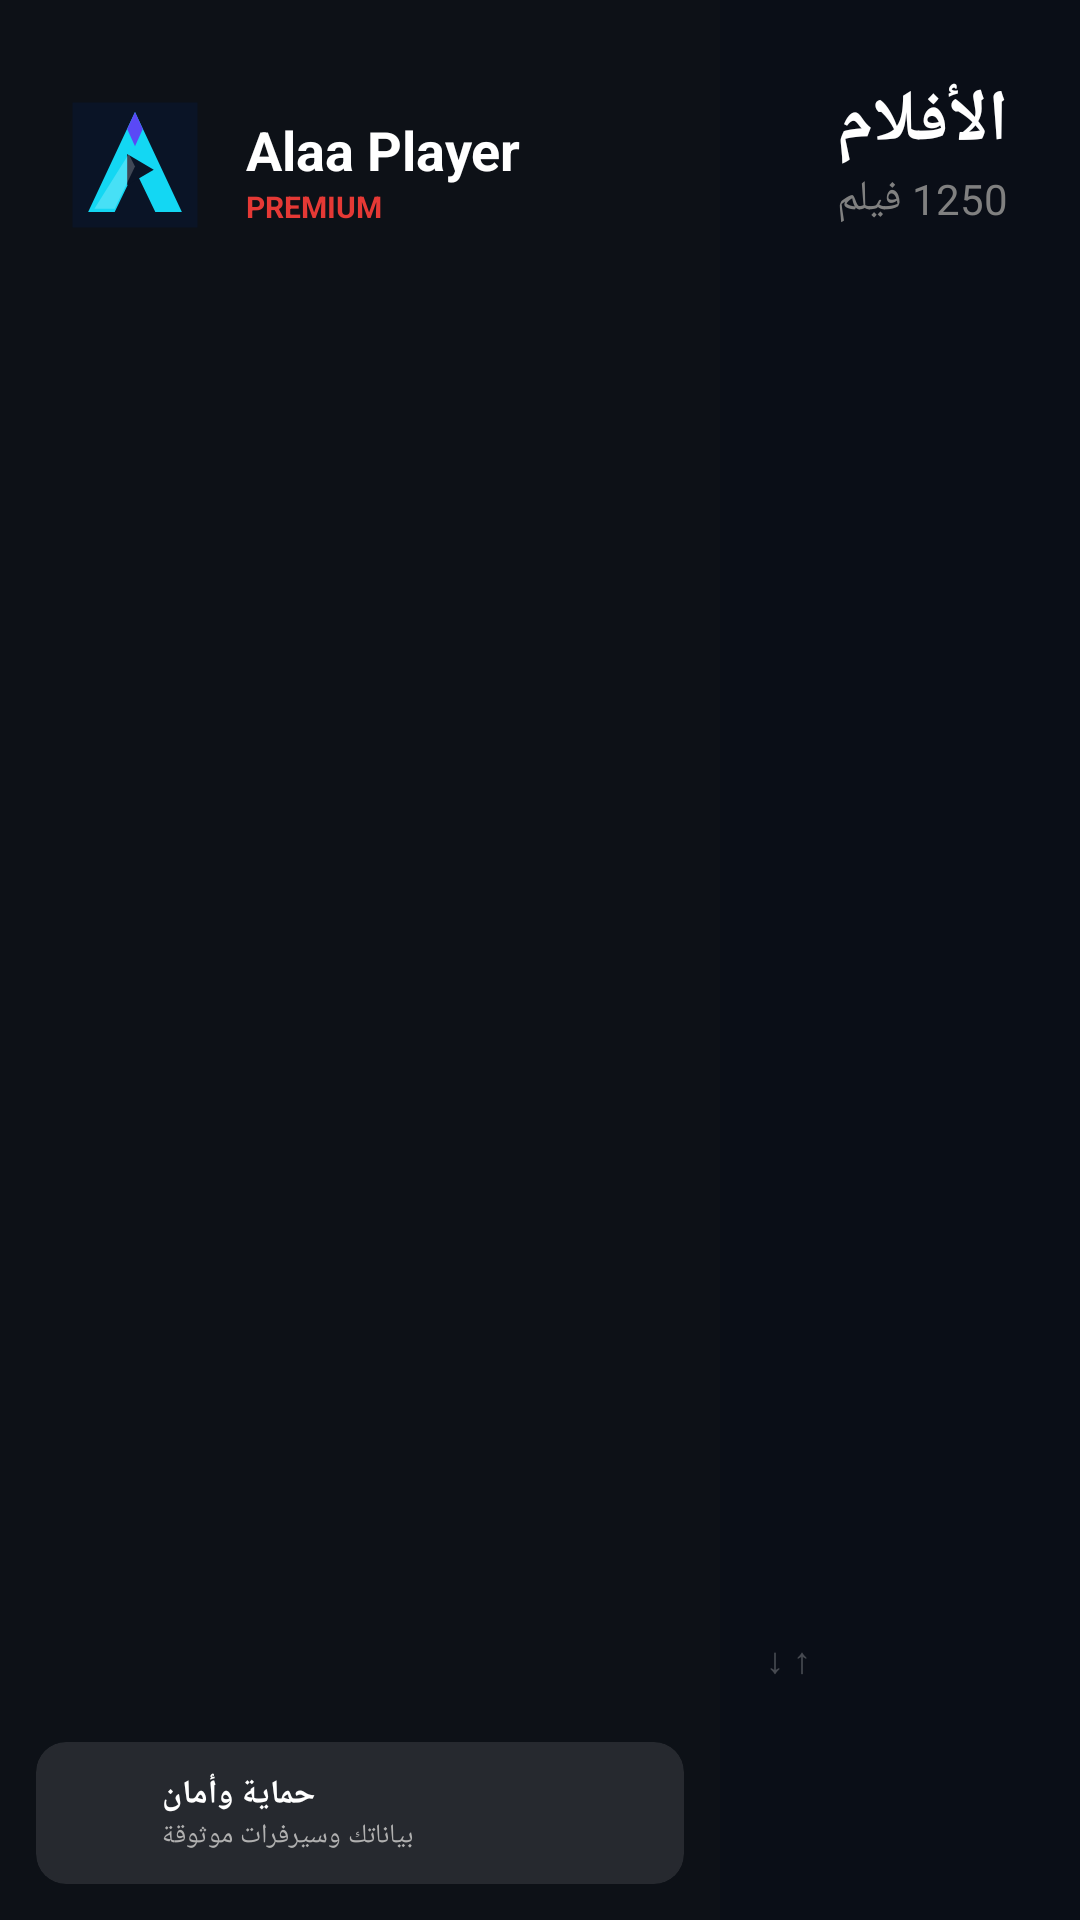

Write the Android layout XML for this screen, with the resource values it uses.
<!-- AndroidManifest.xml: application theme AppTheme -->
<!-- res/layout/activity_movies.xml -->
<?xml version="1.0" encoding="utf-8"?>
<androidx.constraintlayout.widget.ConstraintLayout xmlns:android="http://schemas.android.com/apk/res/android"
    xmlns:app="http://schemas.android.com/apk/res-auto"
    android:layout_width="match_parent"
    android:layout_height="match_parent"
    android:background="@color/alaa_bg_dark"
    android:layoutDirection="ltr">

    
    <androidx.constraintlayout.widget.ConstraintLayout
        android:id="@+id/sidebarContainer"
        android:layout_width="240dp"
        android:layout_height="match_parent"
        android:background="@color/alaa_sidebar_bg"
        app:layout_constraintStart_toStartOf="parent">

        <ImageView
            android:id="@+id/sidebarLogo"
            android:layout_width="50dp"
            android:layout_height="50dp"
            android:layout_marginTop="30dp"
            android:layout_marginStart="20dp"
            android:src="@drawable/ic_logo"
            app:layout_constraintStart_toStartOf="parent"
            app:layout_constraintTop_toTopOf="parent" />

        <TextView
            android:id="@+id/sidebarAppName"
            android:layout_width="wrap_content"
            android:layout_height="wrap_content"
            android:layout_marginStart="12dp"
            android:text="@string/alaa_player"
            android:textColor="@color/white"
            android:textSize="18sp"
            android:textStyle="bold"
            app:layout_constraintBottom_toBottomOf="@id/sidebarLogo"
            app:layout_constraintStart_toEndOf="@id/sidebarLogo"
            app:layout_constraintTop_toTopOf="@id/sidebarLogo"
            app:layout_constraintVertical_bias="0.3" />

        <TextView
            android:layout_width="wrap_content"
            android:layout_height="wrap_content"
            android:text="@string/premium"
            android:textColor="@color/alaa_accent_red"
            android:textSize="10sp"
            android:textStyle="bold"
            app:layout_constraintStart_toStartOf="@id/sidebarAppName"
            app:layout_constraintTop_toBottomOf="@id/sidebarAppName" />

        <androidx.recyclerview.widget.RecyclerView
            android:id="@+id/sidebarRecyclerView"
            android:layout_width="match_parent"
            android:layout_height="0dp"
            android:layout_marginTop="20dp"
            app:layout_constraintBottom_toTopOf="@+id/sidebarFooter"
            app:layout_constraintTop_toBottomOf="@id/sidebarLogo" />

        <androidx.cardview.widget.CardView
            android:id="@+id/sidebarFooter"
            android:layout_width="match_parent"
            android:layout_height="wrap_content"
            android:layout_margin="12dp"
            app:cardBackgroundColor="@color/glass_white_10"
            app:cardCornerRadius="10dp"
            app:cardElevation="0dp"
            app:layout_constraintBottom_toBottomOf="parent">
            <LinearLayout
                android:layout_width="match_parent"
                android:layout_height="wrap_content"
                android:orientation="horizontal"
                android:padding="10dp"
                android:gravity="center_vertical">
                <ImageView
                    android:layout_width="24dp"
                    android:layout_height="24dp"
                    android:src="@drawable/ic_security"
                    app:tint="@color/alaa_accent_purple" />
                <LinearLayout
                    android:layout_width="match_parent"
                    android:layout_height="wrap_content"
                    android:layout_marginStart="8dp"
                    android:orientation="vertical">
                    <TextView
                        android:layout_width="wrap_content"
                        android:layout_height="wrap_content"
                        android:text="@string/security_title"
                        android:textColor="@color/white"
                        android:textSize="11sp"
                        android:textStyle="bold" />
                    <TextView
                        android:layout_width="wrap_content"
                        android:layout_height="wrap_content"
                        android:text="@string/security_desc"
                        android:textColor="@color/text_gray_light"
                        android:textSize="9sp" />
                </LinearLayout>
            </LinearLayout>
        </androidx.cardview.widget.CardView>
    </androidx.constraintlayout.widget.ConstraintLayout>

    
    <androidx.constraintlayout.widget.ConstraintLayout
        android:layout_width="0dp"
        android:layout_height="match_parent"
        app:layout_constraintEnd_toEndOf="parent"
        app:layout_constraintStart_toEndOf="@id/sidebarContainer">

        
        <LinearLayout
            android:id="@+id/headerLayout"
            android:layout_width="wrap_content"
            android:layout_height="wrap_content"
            android:layout_margin="24dp"
            android:gravity="end"
            android:orientation="vertical"
            app:layout_constraintEnd_toEndOf="parent"
            app:layout_constraintTop_toTopOf="parent">
            <TextView
                android:id="@+id/moviesTitle"
                android:layout_width="wrap_content"
                android:layout_height="wrap_content"
                android:text="الأفلام"
                android:textColor="@color/white"
                android:textSize="24sp"
                android:textStyle="bold" />
            <TextView
                android:id="@+id/moviesCount"
                android:layout_width="wrap_content"
                android:layout_height="wrap_content"
                android:text="1250 فيلم"
                android:textColor="#808080"
                android:textSize="14sp" />
        </LinearLayout>

        
        <androidx.constraintlayout.widget.ConstraintLayout
            android:id="@+id/movieCategoryPanel"
            android:layout_width="260dp"
            android:layout_height="0dp"
            android:layout_marginStart="20dp"
            android:layout_marginTop="12dp"
            android:layout_marginBottom="52dp"
            android:background="@drawable/bg_info_card"
            android:padding="10dp"
            app:layout_constraintBottom_toBottomOf="parent"
            app:layout_constraintStart_toStartOf="parent"
            app:layout_constraintTop_toBottomOf="@id/headerLayout">

            <TextView
                android:id="@+id/movieCategoriesTitle"
                android:layout_width="match_parent"
                android:layout_height="wrap_content"
                android:paddingHorizontal="8dp"
                android:paddingVertical="8dp"
                android:text="فئات الأفلام"
                android:textColor="@color/white"
                android:textSize="17sp"
                android:textStyle="bold"
                app:layout_constraintTop_toTopOf="parent" />

            <androidx.recyclerview.widget.RecyclerView
                android:id="@+id/movieCategoriesRecyclerView"
                android:layout_width="match_parent"
                android:layout_height="0dp"
                android:clipToPadding="false"
                android:paddingBottom="8dp"
                app:layout_constraintBottom_toBottomOf="parent"
                app:layout_constraintTop_toBottomOf="@id/movieCategoriesTitle" />
        </androidx.constraintlayout.widget.ConstraintLayout>

        
        <androidx.recyclerview.widget.RecyclerView
            android:id="@+id/moviesRecyclerView"
            android:layout_width="0dp"
            android:layout_height="0dp"
            android:layout_marginStart="16dp"
            android:layout_marginEnd="16dp"
            android:layout_marginTop="12dp"
            android:clipToPadding="false"
            android:paddingBottom="60dp"
            app:layout_constraintBottom_toBottomOf="parent"
            app:layout_constraintEnd_toEndOf="parent"
            app:layout_constraintStart_toEndOf="@id/movieCategoryPanel"
            app:layout_constraintTop_toBottomOf="@id/headerLayout" />

        
        <LinearLayout
            android:layout_width="match_parent"
            android:layout_height="wrap_content"
            android:gravity="center"
            android:orientation="horizontal"
            android:padding="16dp"
            app:layout_constraintBottom_toBottomOf="parent">
            <TextView
                android:layout_width="wrap_content"
                android:layout_height="wrap_content"
                android:text="↑ ↓ تنقل"
                android:textColor="#40FFFFFF"
                android:textSize="12sp"
                android:layout_marginHorizontal="16dp"/>
            <TextView
                android:layout_width="wrap_content"
                android:layout_height="wrap_content"
                android:text="OK اختيار"
                android:textColor="#40FFFFFF"
                android:textSize="12sp"
                android:layout_marginHorizontal="16dp"/>
            <TextView
                android:layout_width="wrap_content"
                android:layout_height="wrap_content"
                android:text="← رجوع"
                android:textColor="#40FFFFFF"
                android:textSize="12sp"
                android:layout_marginHorizontal="16dp"/>
            <TextView
                android:layout_width="wrap_content"
                android:layout_height="wrap_content"
                android:text="☰ قائمة"
                android:textColor="#40FFFFFF"
                android:textSize="12sp"
                android:layout_marginHorizontal="16dp"/>
        </LinearLayout>
    </androidx.constraintlayout.widget.ConstraintLayout>
</androidx.constraintlayout.widget.ConstraintLayout>
<!-- resources referenced by this layout -->
<resources>
  <color name="alaa_accent_purple">#9C27B0</color>
  <color name="alaa_accent_red">#E53935</color>
  <color name="alaa_bg_dark">#0A0E17</color>
  <color name="alaa_sidebar_bg">#0D1117</color>
  <color name="glass_white_10">#1AFFFFFF</color>
  <color name="text_gray_light">#B0B0B0</color>
  <color name="white">#FFFFFF</color>
  <!-- drawable ic_logo (drawable) -->
  <?xml version="1.0" encoding="utf-8"?>
  <vector xmlns:android="http://schemas.android.com/apk/res/android"
      android:width="96dp"
      android:height="96dp"
      android:viewportWidth="96"
      android:viewportHeight="96">
      <path
          android:fillColor="#0A1426"
          android:pathData="M8,8H88V88H8z" />
      <path
          android:fillColor="#13D7F3"
          android:pathData="M48,14L18,78H35L48,51L61,78H78z" />
      <path
          android:fillColor="#5A49F6"
          android:pathData="M48,14L53,25L48,36L43,25z" />
      <path
          android:fillColor="#0A1426"
          android:pathData="M43,41L43,61L60,51z" />
      <path
          android:fillColor="#FFFFFF"
          android:fillAlpha="0.22"
          android:pathData="M22,76L35,76L48,49L44,41z" />
  </vector>
  <string name="alaa_player">Alaa Player</string>
  <string name="premium">PREMIUM</string>
  <string name="security_desc">بياناتك وسيرفرات موثوقة</string>
  <string name="security_title">حماية وأمان</string>
  <style name="AppTheme" parent="Theme.AppCompat.NoActionBar">
          
          <item name="colorPrimary">@color/primary_blue</item>
          <item name="colorPrimaryDark">@color/dark_background</item>
          <item name="colorAccent">@color/accent_blue</item>
  
          
          <item name="android:windowBackground">@color/dark_background</item>
          <item name="android:colorBackground">@color/dark_background</item>
  
          
          <item name="android:textColorPrimary">@color/text_primary</item>
          <item name="android:textColorSecondary">@color/text_secondary</item>
  
          
          <item name="android:windowDrawsSystemBarBackgrounds">true</item>
      </style>
  <color name="primary_blue">#2196F3</color>
  <color name="dark_background">#0D1117</color>
  <color name="accent_blue">#64B5F6</color>
  <color name="text_primary">#FFFFFF</color>
  <color name="text_secondary">#B0B0B0</color>
</resources>
